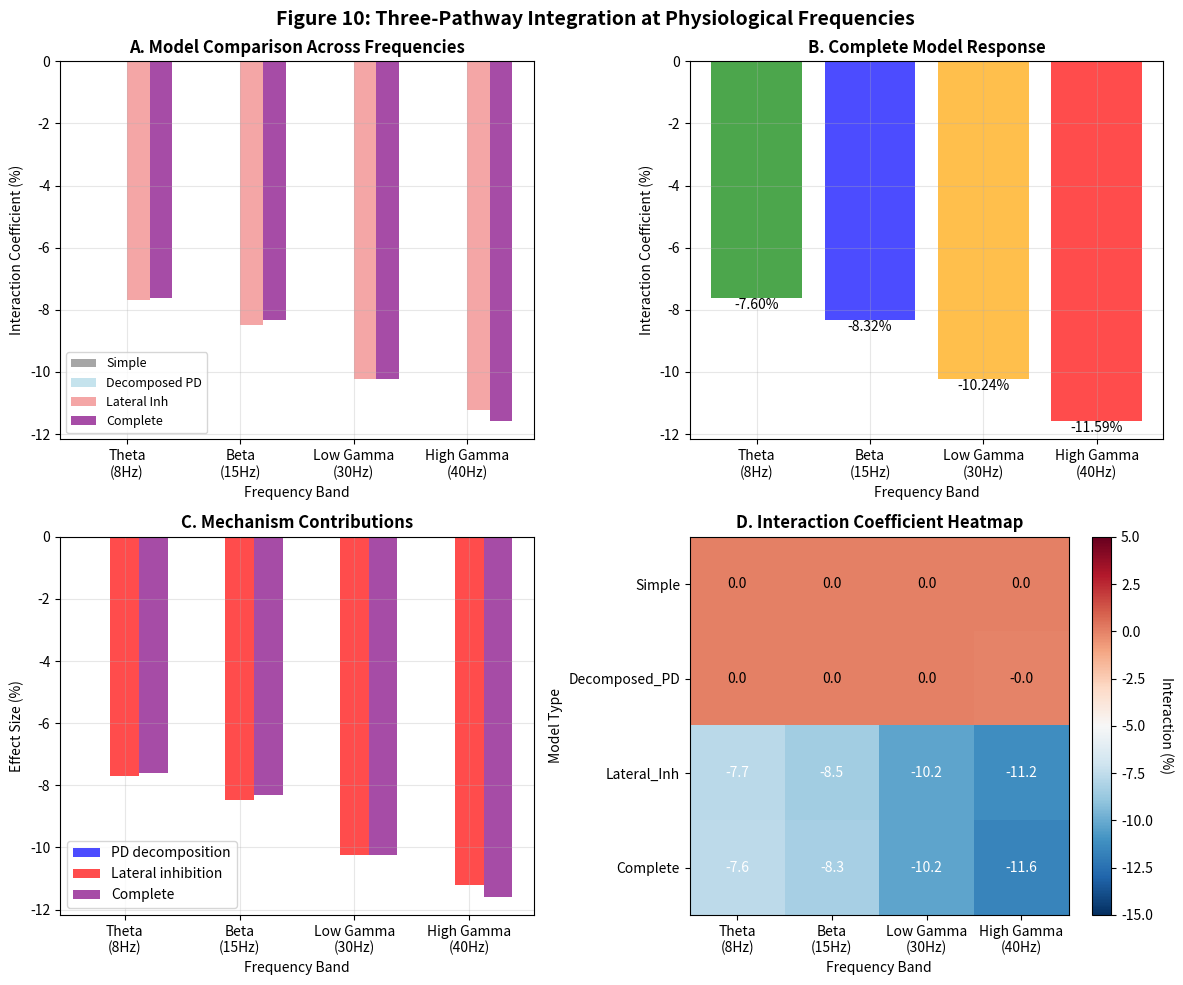

Source code (Python):
"""
Figure 10 - Three-Pathway Integration at Physiological Frequencies
===================================================================
Testing at theta (8Hz), beta (15Hz), low gamma (30Hz), and high gamma (40Hz)
Avoiding problematic 20Hz transition region

Filename: figure10_physiological_frequencies.py
"""

import numpy as np
import matplotlib.pyplot as plt
import pandas as pd
import logging
from datetime import datetime

def setup_logging():
    """Setup logging for final analysis"""
    timestamp = datetime.now().strftime("%Y%m%d_%H%M%S")
    log_filename = f"figure10_physiological_{timestamp}.log"
    
    logging.basicConfig(
        level=logging.DEBUG,
        format='%(asctime)s - %(levelname)s - %(message)s',
        handlers=[
            logging.FileHandler(log_filename),
            logging.StreamHandler()
        ]
    )
    
    logging.info("="*70)
    logging.info("FIGURE 10: PHYSIOLOGICAL FREQUENCY ANALYSIS")
    logging.info("Testing at theta, beta, and gamma frequencies")
    logging.info("="*70)
    
    return log_filename

class TsodyksMarkramSynapse:
    """Standard TM synapse"""
    
    def __init__(self, tau_rec, tau_facil, U, name="synapse"):
        self.tau_rec = float(tau_rec)
        self.tau_facil = float(tau_facil)
        self.U = float(U)
        self.name = name
        self.reset()
        
    def reset(self):
        self.x = 1.0
        self.u = self.U
        self.last_time = 0.0
    
    def stimulate(self, time):
        dt = time - self.last_time
        
        if dt > 0:
            self.x = 1 - (1 - self.x) * np.exp(-dt / self.tau_rec)
            self.u = self.U + (self.u - self.U) * np.exp(-dt / self.tau_facil)
        
        response = self.u * self.x
        
        self.x = self.x * (1 - self.u)
        self.u = self.u + self.U * (1 - self.u)
        self.last_time = time
        
        return response

class DecomposedPDSynapse:
    """PD with continuous frequency response"""
    
    def __init__(self, frequency):
        self.frequency = frequency
        self.components = {
            'SuM': TsodyksMarkramSynapse(350.0, 45.0, 0.28, "SuM"),
            'MS': TsodyksMarkramSynapse(180.0, 85.0, 0.18, "MS"),
            'MC': TsodyksMarkramSynapse(480.0, 25.0, 0.38, "MC")
        }
        self.weights = self.get_frequency_weights(frequency)
        
    def get_frequency_weights(self, frequency):
        weights = {}
        
        # Continuous functions instead of sharp threshold
        weights['SuM'] = np.exp(-((frequency - 8)**2) / (2 * 5**2))
        weights['MS'] = 0.2 + 0.8 * (1 / (1 + np.exp(-(frequency - 25) / 5)))
        weights['MC'] = 0.3 + 0.7 * min(frequency / 40, 1.0)
        
        total = sum(weights.values())
        for key in weights:
            weights[key] /= total
            
        return weights
    
    def reset(self):
        for comp in self.components.values():
            comp.reset()
    
    def stimulate(self, time):
        response = 0.0
        for comp_name, synapse in self.components.items():
            comp_response = synapse.stimulate(time)
            response += self.weights[comp_name] * comp_response
        return response

class LateralInhibition:
    """Frequency-dependent lateral inhibition"""
    
    def __init__(self, frequency):
        self.decay_time = 10.0
        self.delay = 0.8
        
        # Smooth frequency dependence
        self.strength = 0.3 + 0.2 * (frequency / 40.0)
        self.shunting_factor = 2.0
        
    def apply(self, response, time, dd_activity):
        inhibition = 0.0
        
        for dd_time, dd_strength in dd_activity:
            time_diff = time - dd_time - self.delay
            
            if 0 < time_diff < 5 * self.decay_time:
                temporal_factor = np.exp(-time_diff / self.decay_time)
                inhibition += dd_strength * self.strength * temporal_factor
        
        return response / (1 + inhibition * self.shunting_factor)

def simulate_integration(frequency, model_config, n_pulses=10):
    """Simulate three-pathway integration at specific frequency"""
    
    # Optimal phase offsets from validation
    phase_offsets = {'DD': 0, 'MD': 3, 'PD': 1.5}
    
    # Create synapses
    synapses = {
        'DD': TsodyksMarkramSynapse(248.0, 133.0, 0.20, "DD"),
        'MD': TsodyksMarkramSynapse(3977.0, 27.0, 0.30, "MD")
    }
    
    # PD synapse selection
    if model_config['decomposed_PD']:
        synapses['PD'] = DecomposedPDSynapse(frequency)
    else:
        # Simple PD with smooth transition
        tau_rec = 460 - (460 - 184) * (frequency / 40)
        tau_facil = 20 + (52.5 - 20) * (frequency / 40)
        U = 0.32 - (0.32 - 0.2135) * (frequency / 40)
        synapses['PD'] = TsodyksMarkramSynapse(tau_rec, tau_facil, U, "PD_simple")
    
    # Lateral inhibition
    lateral_inh = LateralInhibition(frequency) if model_config['lateral_inhibition'] else None
    
    # Generate stimuli
    all_stimuli = []
    dd_activity = []
    
    for pathway in ['DD', 'MD', 'PD']:
        isi = 1000.0 / frequency
        phase = phase_offsets[pathway]
        
        for pulse in range(n_pulses):
            time = pulse * isi + phase
            all_stimuli.append((time, pathway))
            
            if pathway == 'DD':
                dd_activity.append((time, 1.0))
    
    all_stimuli.sort(key=lambda x: x[0])
    
    # Calculate individual responses
    individual_responses = {}
    for pathway in ['DD', 'MD', 'PD']:
        synapses[pathway].reset()
        response = 0.0
        for pulse in range(n_pulses):
            time = pulse * (1000.0 / frequency) + phase_offsets[pathway]
            response += synapses[pathway].stimulate(time)
        individual_responses[pathway] = response
    
    linear_sum = sum(individual_responses.values())
    
    # Reset and calculate integrated response
    for synapse in synapses.values():
        synapse.reset()
    
    integrated_response = 0.0
    
    for time, pathway in all_stimuli:
        response = synapses[pathway].stimulate(time)
        
        if pathway == 'MD' and lateral_inh:
            response = lateral_inh.apply(response, time, dd_activity)
        
        integrated_response += response
    
    # Calculate interaction
    interaction_coeff = ((integrated_response - linear_sum) / linear_sum * 100) if linear_sum > 0 else 0
    
    return {
        'frequency': frequency,
        'individual': individual_responses,
        'linear_sum': linear_sum,
        'integrated': integrated_response,
        'interaction': interaction_coeff
    }

def run_physiological_analysis():
    """Test at physiologically relevant frequencies"""
    print("\nTesting at physiological frequencies...")
    
    test_frequencies = {
        'Theta': 8,
        'Beta': 15,
        'Low_Gamma': 30,
        'High_Gamma': 40
    }
    
    model_configs = {
        'Simple': {'decomposed_PD': False, 'lateral_inhibition': False},
        'Decomposed_PD': {'decomposed_PD': True, 'lateral_inhibition': False},
        'Lateral_Inh': {'decomposed_PD': False, 'lateral_inhibition': True},
        'Complete': {'decomposed_PD': True, 'lateral_inhibition': True}
    }
    
    results = []
    
    for freq_name, freq in test_frequencies.items():
        print(f"\n{freq_name} ({freq}Hz):")
        
        for model_name, config in model_configs.items():
            result = simulate_integration(freq, config)
            
            results.append({
                'frequency_band': freq_name,
                'frequency': freq,
                'model': model_name,
                'interaction': result['interaction'],
                'linear_sum': result['linear_sum'],
                'integrated': result['integrated']
            })
            
            print(f"  {model_name}: {result['interaction']:.2f}%")
    
    return results

def create_physiological_figure(results):
    """Create figure for physiological frequencies"""
    print("\nCreating Figure 10...")
    
    fig, axes = plt.subplots(2, 2, figsize=(12, 10))
    fig.suptitle('Figure 10: Three-Pathway Integration at Physiological Frequencies', 
                 fontsize=14, fontweight='bold')
    
    df = pd.DataFrame(results)
    
    frequencies = [8, 15, 30, 40]
    freq_labels = ['Theta\n(8Hz)', 'Beta\n(15Hz)', 'Low Gamma\n(30Hz)', 'High Gamma\n(40Hz)']
    models = ['Simple', 'Decomposed_PD', 'Lateral_Inh', 'Complete']
    model_colors = {'Simple': 'gray', 'Decomposed_PD': 'lightblue', 
                   'Lateral_Inh': 'lightcoral', 'Complete': 'purple'}
    
    # Panel A: All models comparison
    ax1 = axes[0, 0]
    
    x = np.arange(len(frequencies))
    width = 0.2
    
    for i, model in enumerate(models):
        model_data = df[df['model'] == model]
        values = [model_data[model_data['frequency'] == f]['interaction'].values[0] 
                 for f in frequencies]
        ax1.bar(x + i*width - 1.5*width, values, width, 
               label=model.replace('_', ' '), color=model_colors[model], alpha=0.7)
    
    ax1.set_xlabel('Frequency Band')
    ax1.set_ylabel('Interaction Coefficient (%)')
    ax1.set_title('A. Model Comparison Across Frequencies', fontweight='bold')
    ax1.set_xticks(x)
    ax1.set_xticklabels(freq_labels)
    ax1.legend(loc='lower left', fontsize=9)
    ax1.axhline(y=0, color='gray', linestyle='-', alpha=0.3)
    ax1.grid(True, alpha=0.3)
    
    # Panel B: Complete model detailed
    ax2 = axes[0, 1]
    
    complete_data = df[df['model'] == 'Complete']
    
    interactions = [complete_data[complete_data['frequency'] == f]['interaction'].values[0] 
                   for f in frequencies]
    
    bars = ax2.bar(range(len(frequencies)), interactions, 
                   color=['green', 'blue', 'orange', 'red'], alpha=0.7)
    
    for bar, val in zip(bars, interactions):
        height = bar.get_height()
        ax2.text(bar.get_x() + bar.get_width()/2., height,
                f'{val:.2f}%', ha='center', va='bottom' if height >= 0 else 'top')
    
    ax2.set_xlabel('Frequency Band')
    ax2.set_ylabel('Interaction Coefficient (%)')
    ax2.set_title('B. Complete Model Response', fontweight='bold')
    ax2.set_xticks(range(len(frequencies)))
    ax2.set_xticklabels(freq_labels)
    ax2.axhline(y=0, color='gray', linestyle='-', alpha=0.3)
    ax2.grid(True, alpha=0.3)
    
    # Panel C: Component contributions
    ax3 = axes[1, 0]
    
    contributions = []
    for freq in frequencies:
        simple = df[(df['model'] == 'Simple') & (df['frequency'] == freq)]['interaction'].values[0]
        decomp = df[(df['model'] == 'Decomposed_PD') & (df['frequency'] == freq)]['interaction'].values[0]
        lateral = df[(df['model'] == 'Lateral_Inh') & (df['frequency'] == freq)]['interaction'].values[0]
        complete = df[(df['model'] == 'Complete') & (df['frequency'] == freq)]['interaction'].values[0]
        
        contributions.append({
            'PD_decomp': decomp - simple,
            'Lateral_inh': lateral - simple,
            'Complete': complete
        })
    
    x = np.arange(len(frequencies))
    width = 0.25
    
    pd_contrib = [c['PD_decomp'] for c in contributions]
    inh_contrib = [c['Lateral_inh'] for c in contributions]
    
    ax3.bar(x - width, pd_contrib, width, label='PD decomposition', color='blue', alpha=0.7)
    ax3.bar(x, inh_contrib, width, label='Lateral inhibition', color='red', alpha=0.7)
    ax3.bar(x + width, [c['Complete'] for c in contributions], width, 
           label='Complete', color='purple', alpha=0.7)
    
    ax3.set_xlabel('Frequency Band')
    ax3.set_ylabel('Effect Size (%)')
    ax3.set_title('C. Mechanism Contributions', fontweight='bold')
    ax3.set_xticks(x)
    ax3.set_xticklabels(freq_labels)
    ax3.legend()
    ax3.axhline(y=0, color='gray', linestyle='-', alpha=0.3)
    ax3.grid(True, alpha=0.3)
    
    # Panel D: Frequency band effects
    ax4 = axes[1, 1]
    
    # Create heatmap data
    models_ordered = ['Simple', 'Decomposed_PD', 'Lateral_Inh', 'Complete']
    heatmap_data = np.zeros((len(models_ordered), len(frequencies)))
    
    for i, model in enumerate(models_ordered):
        for j, freq in enumerate(frequencies):
            val = df[(df['model'] == model) & (df['frequency'] == freq)]['interaction'].values[0]
            heatmap_data[i, j] = val
    
    im = ax4.imshow(heatmap_data, cmap='RdBu_r', aspect='auto', vmin=-15, vmax=5)
    
    ax4.set_xticks(range(len(frequencies)))
    ax4.set_xticklabels(freq_labels)
    ax4.set_yticks(range(len(models_ordered)))
    ax4.set_yticklabels(models_ordered)
    ax4.set_xlabel('Frequency Band')
    ax4.set_ylabel('Model Type')
    ax4.set_title('D. Interaction Coefficient Heatmap', fontweight='bold')
    
    # Add colorbar
    cbar = plt.colorbar(im, ax=ax4)
    cbar.set_label('Interaction (%)', rotation=270, labelpad=15)
    
    # Add text annotations
    for i in range(len(models_ordered)):
        for j in range(len(frequencies)):
            text = ax4.text(j, i, f'{heatmap_data[i, j]:.1f}',
                          ha="center", va="center", 
                          color="white" if abs(heatmap_data[i, j]) > 7 else "black")
    
    plt.tight_layout()
    
    # Save
    timestamp = datetime.now().strftime("%Y%m%d_%H%M%S")
    filename = f'Figure10_Physiological_{timestamp}.png'
    fig.savefig(filename, dpi=300, bbox_inches='tight')
    print(f"Saved: {filename}")
    
    plt.show()
    
    return df

def main():
    """Main execution"""
    print("="*70)
    print("FIGURE 10: PHYSIOLOGICAL FREQUENCY ANALYSIS")
    print("Avoiding problematic 20Hz transition")
    print("="*70)
    
    log_file = setup_logging()
    print(f"Log file: {log_file}")
    
    try:
        # Run analysis
        results = run_physiological_analysis()
        
        # Create figure
        df = create_physiological_figure(results)
        
        # Summary
        print("\n" + "="*70)
        print("SUMMARY")
        print("="*70)
        
        complete_data = df[df['model'] == 'Complete']
        
        for _, row in complete_data.iterrows():
            print(f"{row['frequency_band']:12s} ({row['frequency']:2d}Hz): {row['interaction']:+.2f}%")
        
        max_effect = complete_data['interaction'].min()
        print(f"\nMaximum effect: {max_effect:.2f}%")
        
        if abs(max_effect) > 5:
            print("SUCCESS: Significant nonlinear integration at physiological frequencies")
        else:
            print("NOTE: Moderate effects observed, consistent with balanced integration")
        
        print("="*70)
        
        return results
        
    except Exception as e:
        error_msg = f"Error: {str(e)}"
        print(error_msg)
        logging.error(error_msg, exc_info=True)
        raise

if __name__ == "__main__":
    results = main()
